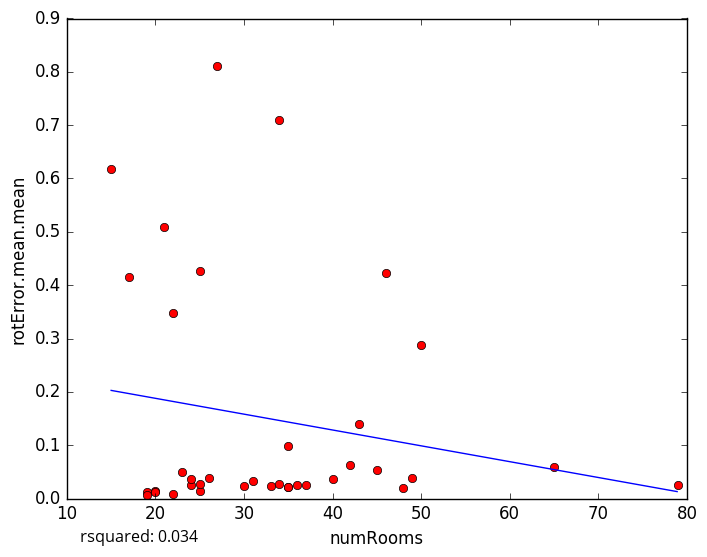

Values plotted in this chart, from the file beside it:
numRooms, rotError.mean.mean
31, 0.03306
33, 0.02292
19, 0.0119
24, 0.02442
30, 0.02298
37, 0.02601
49, 0.03858
20, 0.01412
21, 0.5085
25, 0.4272
34, 0.02768
35, 0.02187
79, 0.02559
20, 0.01131
19, 0.005875
22, 0.008499
24, 0.03647
25, 0.01338
36, 0.02521
35, 0.09874
48, 0.01887
35, 0.02171
40, 0.03567
34, 0.7101
15, 0.6179
22, 0.3472
26, 0.03777
45, 0.05426
50, 0.2879
23, 0.04882
27, 0.8117
42, 0.06198
46, 0.4221
17, 0.4153
43, 0.1403
65, 0.05855
25, 0.02715
5-Fold RMSE:, 0.2711, 0.1591, 0.1802, 0.2631, 0.2631
Average 5-Fold RMSE:, 0.2235
5-Fold rsquared:, -0.2532, -0.545, -76.9, 0.1097, 0.1097
Average 5-Fold rsquared:, -15.5
